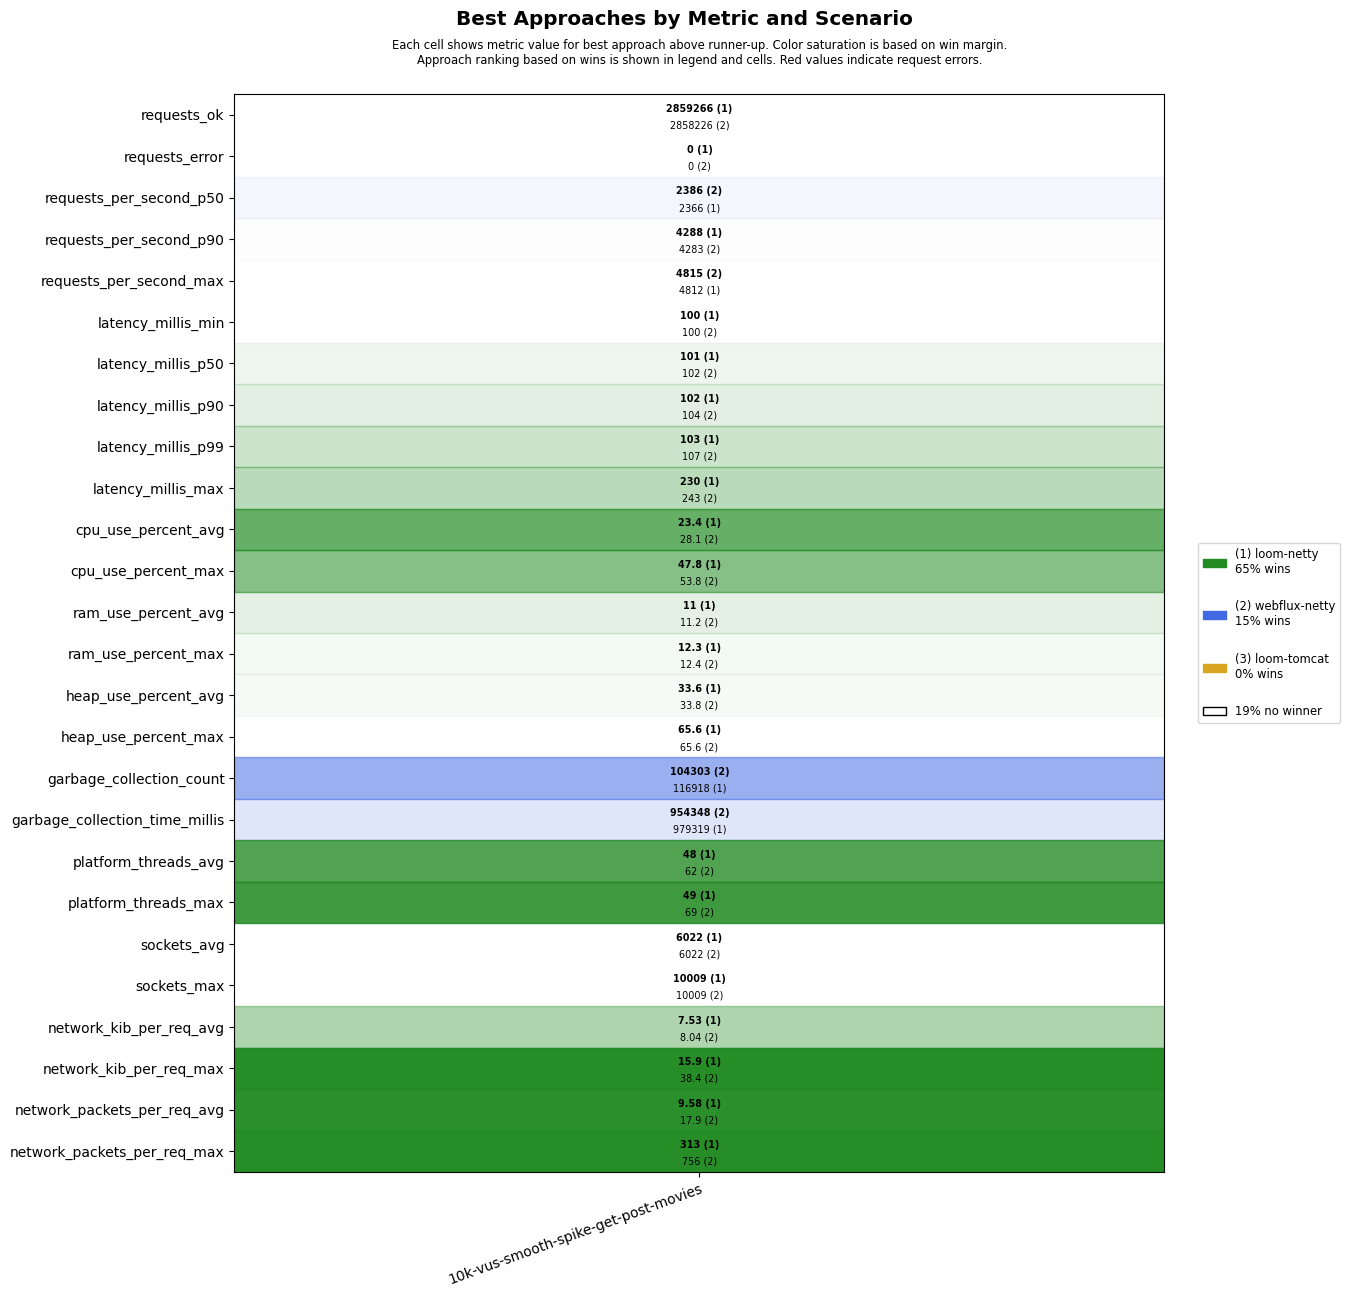

Source data for this figure (header and first rows):
scenario, approach, requests_ok, requests_error, requests_per_second_p50, requests_per_second_p90, requests_per_second_max, latency_millis_min, latency_millis_p50, latency_millis_p90, latency_millis_p99, latency_millis_max, cpu_use_percent_avg, cpu_use_percent_max, ram_use_percent_avg, ram_use_percent_max, heap_use_percent_avg, heap_use_percent_max, garbage_collection_count, garbage_collection_time_millis, platform_threads_avg, platform_threads_max, sockets_avg, sockets_max
10k-vus-smooth-spike-get-post-movies, loom-tomcat, 2738934, 6201, 2376, 3920, 4053, 100, 101, 102, 104, 60004, 17.5, 36.0, 9.74, 11.2, 36.7, 72.0, 105609, 812361, 51, 53, 5398, 10013
10k-vus-smooth-spike-get-post-movies, loom-netty, 2859266, 0, 2366, 4288, 4812, 100, 101, 102, 103, 230, 23.4, 47.8, 11.0, 12.3, 33.6, 65.6, 116918, 979319, 48, 49, 6022, 10009
10k-vus-smooth-spike-get-post-movies, webflux-netty, 2858226, 0, 2386, 4283, 4815, 100, 102, 104, 107, 243, 28.1, 53.8, 11.2, 12.4, 33.8, 65.6, 104303, 954348, 62, 69, 6022, 10009
